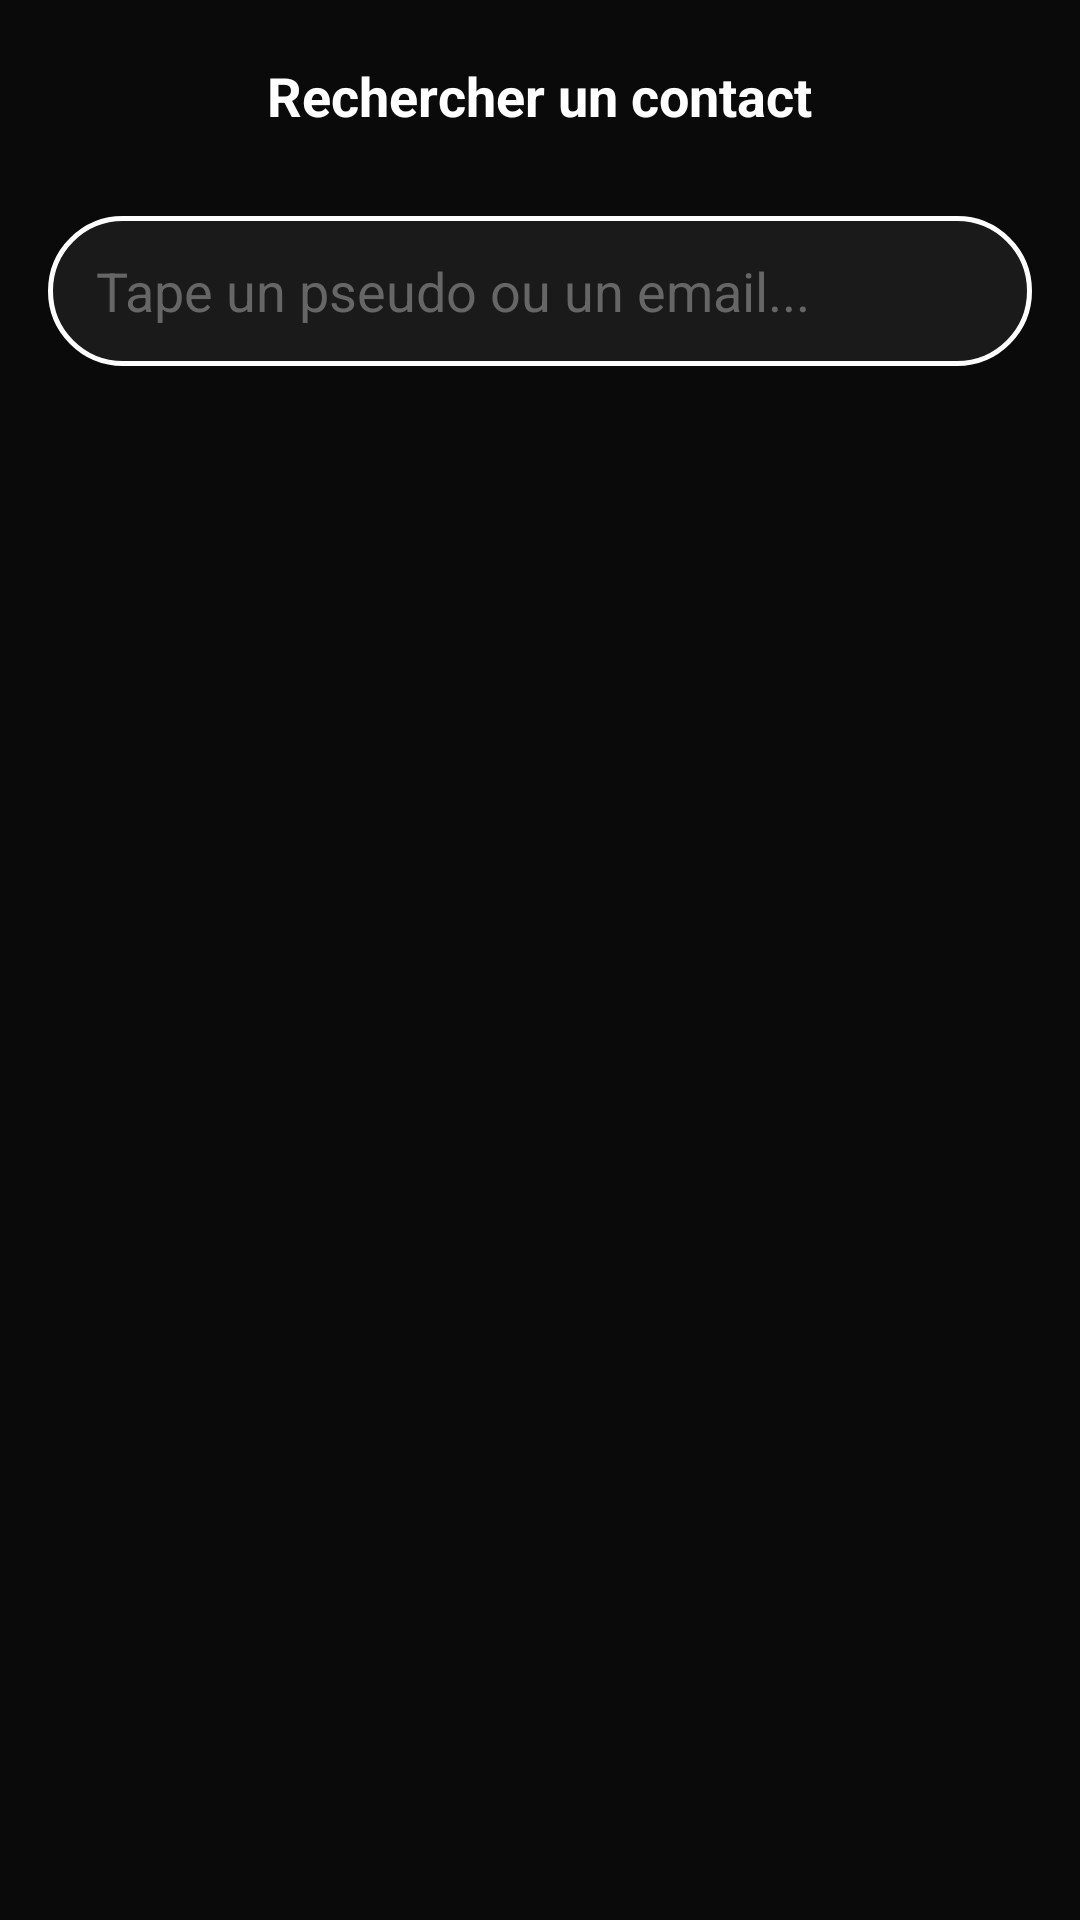

Android layout source for this screen:
<!-- AndroidManifest.xml: application theme Theme.AppCompat.NoActionBar -->
<!-- res/layout/activity_add_contact.xml -->
<?xml version="1.0" encoding="utf-8"?>
<LinearLayout xmlns:android="http://schemas.android.com/apk/res/android"
    android:layout_width="match_parent"
    android:layout_height="match_parent"
    android:orientation="vertical"
    android:background="#0A0A0A"
    android:padding="16dp">

    <RelativeLayout
        android:layout_width="match_parent"
        android:layout_height="wrap_content"
        android:layout_marginBottom="24dp">
        <ImageView
            android:id="@+id/iv_back"
            android:layout_width="32dp"
            android:layout_height="32dp"
            android:src="@drawable/ic_arrow_back"/>
        <TextView
            android:layout_width="wrap_content"
            android:layout_height="wrap_content"
            android:layout_centerInParent="true"
            android:text="Rechercher un contact"
            android:textColor="#FFFFFF"
            android:textSize="18sp"
            android:textStyle="bold"/>
    </RelativeLayout>

    <EditText
        android:id="@+id/et_search_query"
        android:layout_width="match_parent"
        android:layout_height="50dp"
        android:background="@drawable/bg_input_rounded"
        android:hint="Tape un pseudo ou un email..."
        android:textColorHint="#666666"
        android:textColor="#FFFFFF"
        android:paddingStart="16dp"
        android:layout_marginBottom="12dp"
        android:inputType="text"/>

    <ListView
        android:id="@+id/lv_search_suggestions"
        android:layout_width="match_parent"
        android:layout_height="150dp"
        android:background="#121212"
        android:divider="#222222"
        android:dividerHeight="1dp"
        android:visibility="gone"
        android:layout_marginBottom="16dp"/>

    <LinearLayout
        android:id="@+id/ll_result_card"
        android:layout_width="match_parent"
        android:layout_height="wrap_content"
        android:orientation="vertical"
        android:background="#161616"
        android:padding="16dp"
        android:visibility="gone">

        <TextView
            android:id="@+id/tv_result_username"
            android:layout_width="wrap_content"
            android:layout_height="wrap_content"
            android:text="@Pseudo"
            android:textColor="#FFFFFF"
            android:textSize="20sp"
            android:textStyle="bold"/>

        <TextView
            android:id="@+id/tv_result_email"
            android:layout_width="wrap_content"
            android:layout_height="wrap_content"
            android:text="email@domaine.com"
            android:textColor="#888888"
            android:textSize="14sp"
            android:layout_marginTop="4dp"
            android:layout_marginBottom="16dp"/>

        <Button
            android:id="@+id/btn_add_confirm"
            android:layout_width="match_parent"
            android:layout_height="45dp"
            android:background="@drawable/bg_button_rounded"
            android:text="Ajouter ce contact"
            android:textColor="#0A0A0A"
            android:textStyle="bold"
            android:textAllCaps="false"/>
    </LinearLayout>

</LinearLayout>
<!-- resources referenced by this layout -->
<resources>
  <!-- drawable bg_input_rounded (drawable) -->
  <?xml version="1.0" encoding="utf-8"?>
  <shape xmlns:android="http://schemas.android.com/apk/res/android">
      <solid android:color="#1A1A1A"/>
      <stroke android:width="1.5dp" android:color="#FFFFFF"/>
      <corners android:radius="25dp"/>
  </shape>
</resources>
